Image classification data set "split" (LiaoKyle/BSR-UNet on GitHub). Class labels (2): clean, dirty.

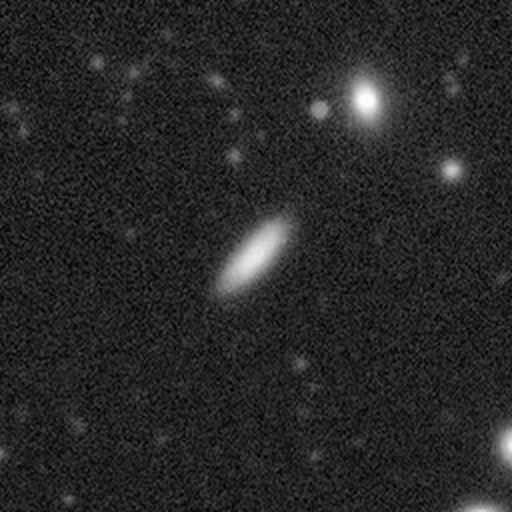
Label: clean

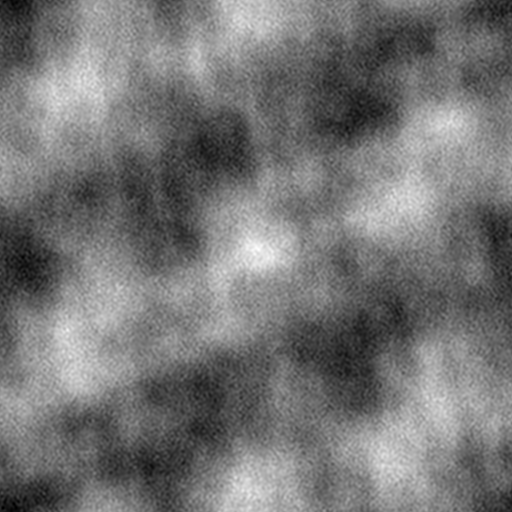
Label: dirty

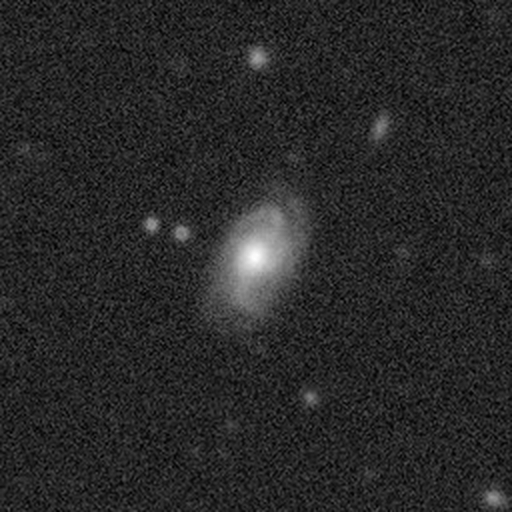
Label: clean

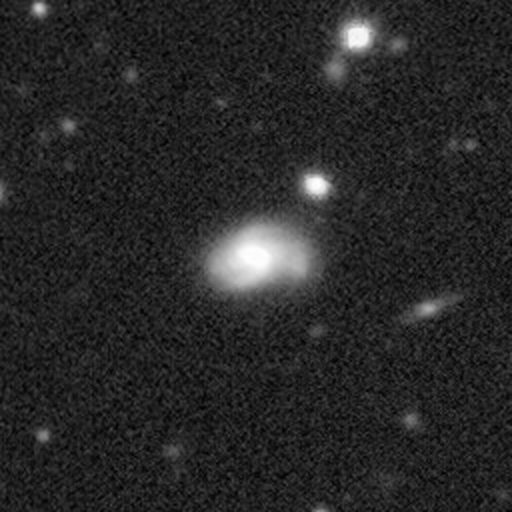
Label: clean

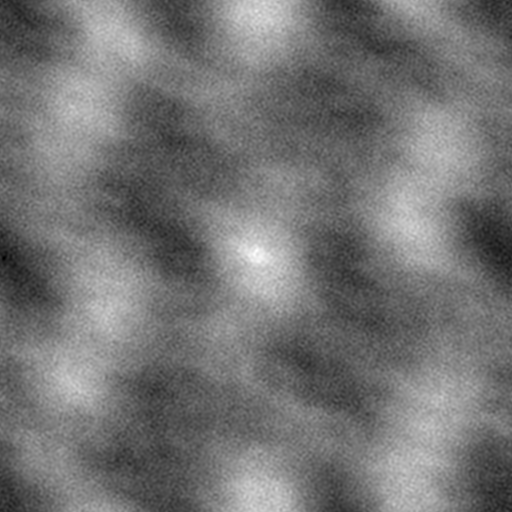
Label: dirty

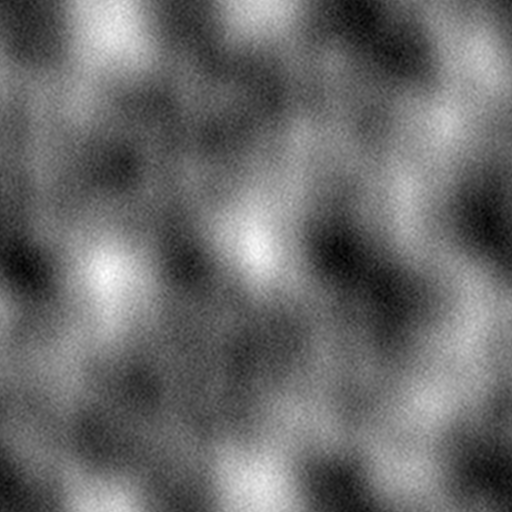
Label: dirty
